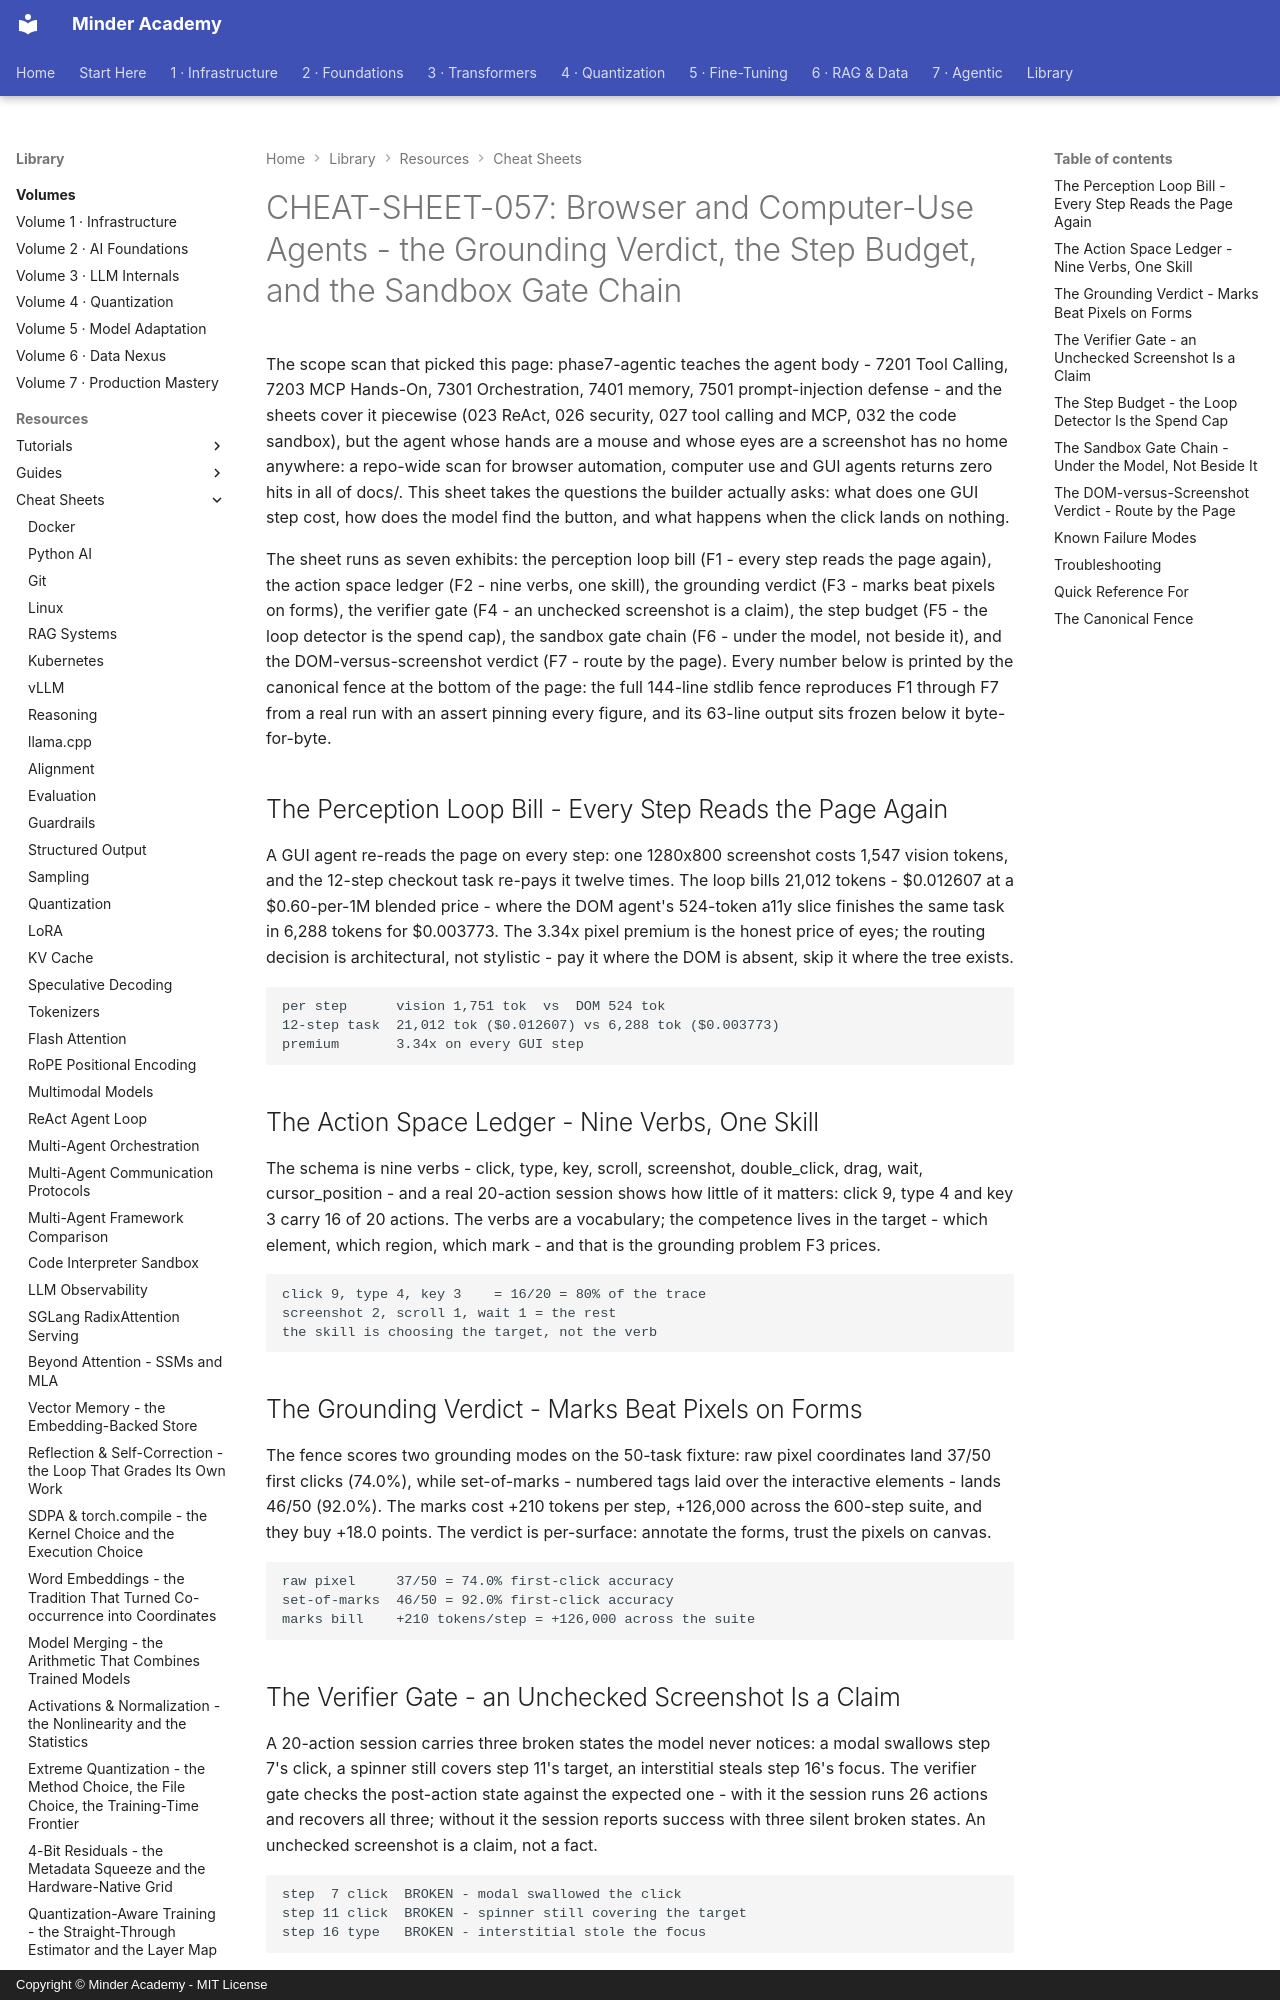

repository: minderhq/academy · page: learning-resources/cheat-sheets/CHEAT-SHEET-057-Browser-and-Computer-Use-Agents/index.html · generator: mkdocs · copyright: Copyright © Minder Academy - MIT License

---
Document ID: CHEAT-SHEET-057
Title: "CHEAT-SHEET-057: Browser and Computer-Use Agents - the Grounding Verdict, the Step Budget, and the Sandbox Gate Chain"
Last Updated: 2026-10-15
Status: Complete
Difficulty: Intermediate
Tags: ['cheatsheet', 'agents', 'tool-calling', 'security', 'vision']
---

# CHEAT-SHEET-057: Browser and Computer-Use Agents - the Grounding Verdict, the Step Budget, and the Sandbox Gate Chain

The scope scan that picked this page: phase7-agentic teaches the agent body - 7201 Tool Calling, 7203 MCP Hands-On, 7301 Orchestration, 7401 memory, 7501 prompt-injection defense - and the sheets cover it piecewise (023 ReAct, 026 security, 027 tool calling and MCP, 032 the code sandbox), but the agent whose hands are a mouse and whose eyes are a screenshot has no home anywhere: a repo-wide scan for browser automation, computer use and GUI agents returns zero hits in all of docs/. This sheet takes the questions the builder actually asks: what does one GUI step cost, how does the model find the button, and what happens when the click lands on nothing.

The sheet runs as seven exhibits: the perception loop bill (F1 - every step reads the page again), the action space ledger (F2 - nine verbs, one skill), the grounding verdict (F3 - marks beat pixels on forms), the verifier gate (F4 - an unchecked screenshot is a claim), the step budget (F5 - the loop detector is the spend cap), the sandbox gate chain (F6 - under the model, not beside it), and the DOM-versus-screenshot verdict (F7 - route by the page). Every number below is printed by the canonical fence at the bottom of the page: the full 144-line stdlib fence reproduces F1 through F7 from a real run with an assert pinning every figure, and its 63-line output sits frozen below it byte-for-byte.

## The Perception Loop Bill - Every Step Reads the Page Again

A GUI agent re-reads the page on every step: one 1280x800 screenshot costs 1,547 vision tokens, and the 12-step checkout task re-pays it twelve times. The loop bills 21,012 tokens - $0.012607 at a $0.60-per-1M blended price - where the DOM agent's 524-token a11y slice finishes the same task in 6,288 tokens for $0.003773. The 3.34x pixel premium is the honest price of eyes; the routing decision is architectural, not stylistic - pay it where the DOM is absent, skip it where the tree exists.

```text
per step      vision 1,751 tok  vs  DOM 524 tok
12-step task  21,012 tok ($0.012607) vs 6,288 tok ($0.003773)
premium       3.34x on every GUI step
```

## The Action Space Ledger - Nine Verbs, One Skill

The schema is nine verbs - click, type, key, scroll, screenshot, double_click, drag, wait, cursor_position - and a real 20-action session shows how little of it matters: click 9, type 4 and key 3 carry 16 of 20 actions. The verbs are a vocabulary; the competence lives in the target - which element, which region, which mark - and that is the grounding problem F3 prices.

```text
click 9, type 4, key 3    = 16/20 = 80% of the trace
screenshot 2, scroll 1, wait 1 = the rest
the skill is choosing the target, not the verb
```

## The Grounding Verdict - Marks Beat Pixels on Forms

The fence scores two grounding modes on the 50-task fixture: raw pixel coordinates land 37/50 first clicks (74.0%), while set-of-marks - numbered tags laid over the interactive elements - lands 46/50 (92.0%). The marks cost +210 tokens per step, +126,000 across the 600-step suite, and they buy +18.0 points. The verdict is per-surface: annotate the forms, trust the pixels on canvas.

```text
raw pixel     37/50 = 74.0% first-click accuracy
set-of-marks  46/50 = 92.0% first-click accuracy
marks bill    +210 tokens/step = +126,000 across the suite
```
